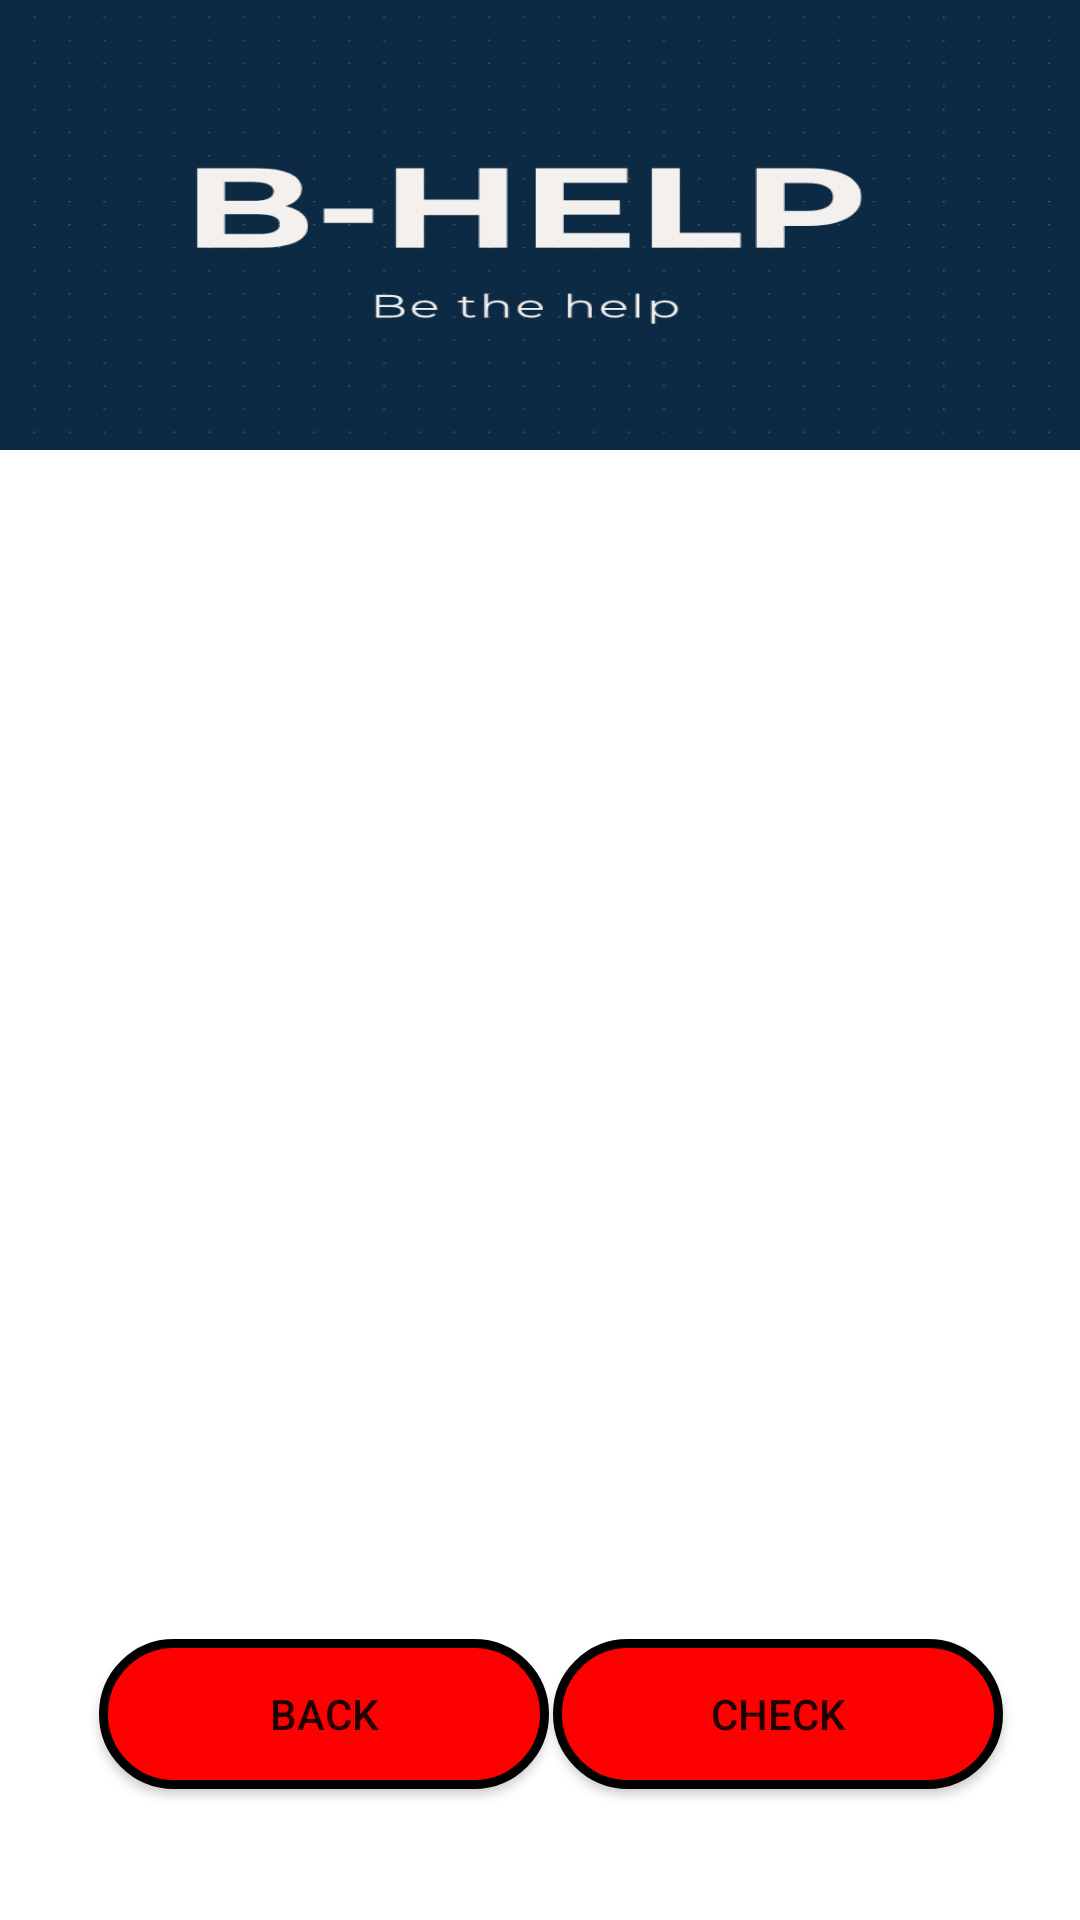

The Android layout XML behind this screen, and the referenced resources:
<!-- AndroidManifest.xml: application theme Theme.BloodDonation -->
<!-- res/layout/activity_check_appointment.xml -->
<?xml version="1.0" encoding="utf-8"?>

<androidx.constraintlayout.widget.ConstraintLayout xmlns:android="http://schemas.android.com/apk/res/android"
    xmlns:app="http://schemas.android.com/apk/res-auto"
    xmlns:tools="http://schemas.android.com/tools"
    android:layout_width="match_parent"
    android:layout_height="match_parent"
    android:background="#FFFFFF"
    tools:context=".CheckAppointment">

    <Button
        android:id="@+id/button22"
        android:layout_width="150dp"
        android:layout_height="50dp"
        android:background="@drawable/buttonshape"
        android:text="Back"
        app:layout_constraintBottom_toBottomOf="parent"
        app:layout_constraintEnd_toEndOf="parent"
        app:layout_constraintHorizontal_bias="0.157"
        app:layout_constraintStart_toStartOf="parent"
        app:layout_constraintTop_toTopOf="parent"
        app:layout_constraintVertical_bias="0.926" />

    <Button
        android:id="@+id/button21"
        android:layout_width="150dp"
        android:layout_height="50dp"
        android:background="@drawable/buttonshape"
        android:text="Check"
        app:layout_constraintBottom_toBottomOf="parent"
        app:layout_constraintEnd_toEndOf="parent"
        app:layout_constraintHorizontal_bias="0.877"
        app:layout_constraintStart_toStartOf="parent"
        app:layout_constraintTop_toTopOf="parent"
        app:layout_constraintVertical_bias="0.926" />

    <ListView
        android:id="@+id/appointment_list"
        android:layout_width="fill_parent"
        android:layout_height="200dp"
        android:dividerHeight="1dp"
        app:layout_constraintBottom_toBottomOf="parent"
        app:layout_constraintEnd_toEndOf="parent"
        app:layout_constraintHorizontal_bias="0.0"
        app:layout_constraintStart_toStartOf="parent"
        app:layout_constraintTop_toTopOf="parent"
        app:layout_constraintVertical_bias="0.659" />

    <ImageView
        android:id="@+id/imageView7"
        android:layout_width="match_parent"
        android:layout_height="150dp"
        android:background="@drawable/bhelp"
        app:layout_constraintBottom_toBottomOf="parent"
        app:layout_constraintEnd_toEndOf="parent"
        app:layout_constraintHorizontal_bias="1.0"
        app:layout_constraintStart_toStartOf="parent"
        app:layout_constraintTop_toTopOf="parent"
        app:layout_constraintVertical_bias="0.0" />
</androidx.constraintlayout.widget.ConstraintLayout>
<!-- resources referenced by this layout -->
<resources>
  <!-- drawable bhelp: png bitmap (drawable, 12663 bytes) -->
  <!-- drawable buttonshape (drawable) -->
  <?xml version="1.0" encoding="utf-8"?>
  
  <selector xmlns:android="http://schemas.android.com/apk/res/android">
      <item>
          <shape android:shape="rectangle">
              <corners android:radius="1000dp"/>
              <solid android:color="#FF0000"/>
              <stroke
                  android:width="3dp"
                  android:color="#000000" />
          </shape>
      </item>
  </selector>
  <style name="Theme.BloodDonation" parent="Theme.AppCompat.DayNight.DarkActionBar">
          
          <item name="colorPrimary">#111B5E</item>
          <item name="colorPrimaryVariant">#FFFFFF</item>
          <item name="colorOnPrimary">#FFFFFF</item>
          
          <item name="colorSecondary">#000000</item>
          <item name="colorSecondaryVariant">@color/black</item>
          <item name="colorOnSecondary">@color/black</item>
          
          <item name="android:statusBarColor" tools:targetApi="l">?attr/colorPrimaryVariant</item>
          
      </style>
  <!-- not gathered from this repository: default colours our renderer supplied (Android Studio template values) -->
  <color name="black">#FF000000</color>
</resources>
